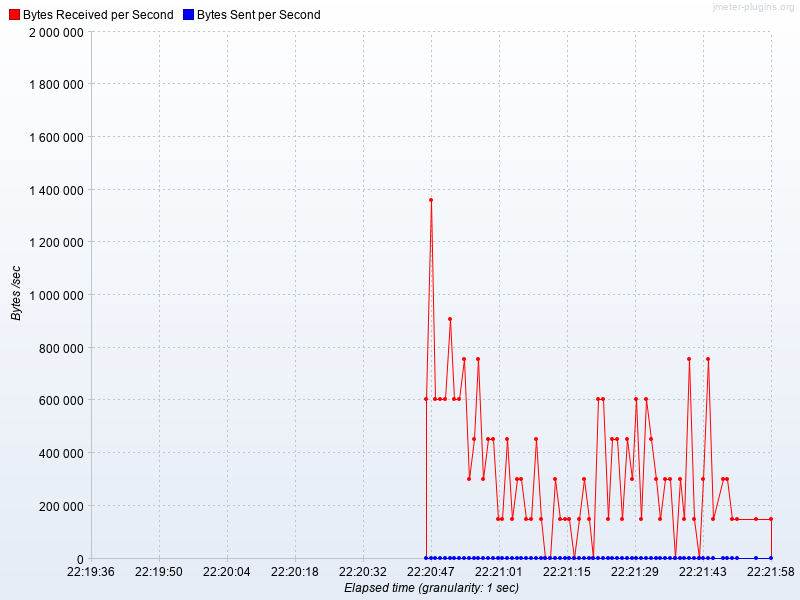

Data behind this chart, as committed beside it:
Elapsed time, Bytes Received per Second, Bytes Sent per Second
20:46.0, 605016, 0
20:47.0, 1361286, 0
20:48.0, 605016, 0
20:49.0, 605016, 0
20:50.0, 605016, 0
20:51.0, 907524, 0
20:52.0, 605016, 0
20:53.0, 605016, 0
20:54.0, 756270, 0
20:55.0, 302508, 0
20:56.0, 453762, 0
20:57.0, 756270, 0
20:58.0, 302575, 0
20:59.0, 453896, 0
21:00.0, 453762, 0
21:01.0, 151589, 0
21:02.0, 151455, 0
21:03.0, 453829, 0
21:04.0, 151522, 0
21:05.0, 302508, 0
21:06.0, 302642, 0
21:07.0, 151455, 0
21:08.0, 151388, 0
21:09.0, 453963, 0
21:10.0, 151388, 0
21:11.0, 335, 0
21:12.0, 268, 0
21:13.0, 302709, 0
21:14.0, 151455, 0
21:15.0, 151388, 0
21:16.0, 151388, 0
21:17.0, 268, 0
21:18.0, 151388, 0
21:19.0, 302776, 0
21:20.0, 151388, 0
21:21.0, 335, 0
21:22.0, 605150, 0
21:23.0, 605083, 0
21:24.0, 151321, 0
21:25.0, 453896, 0
21:26.0, 453762, 0
21:27.0, 151321, 0
21:28.0, 453762, 0
21:29.0, 302776, 0
21:30.0, 605083, 0
21:31.0, 151388, 0
21:32.0, 605217, 0
21:33.0, 453896, 0
21:34.0, 302508, 0
21:35.0, 151455, 0
21:36.0, 302642, 0
21:37.0, 302508, 0
21:38.0, 134, 0
21:39.0, 302709, 0
21:40.0, 151388, 0
21:41.0, 756270, 0
21:42.0, 151321, 0
21:43.0, 134, 0
21:44.0, 302508, 0
21:45.0, 756270, 0
... 8 more rows
